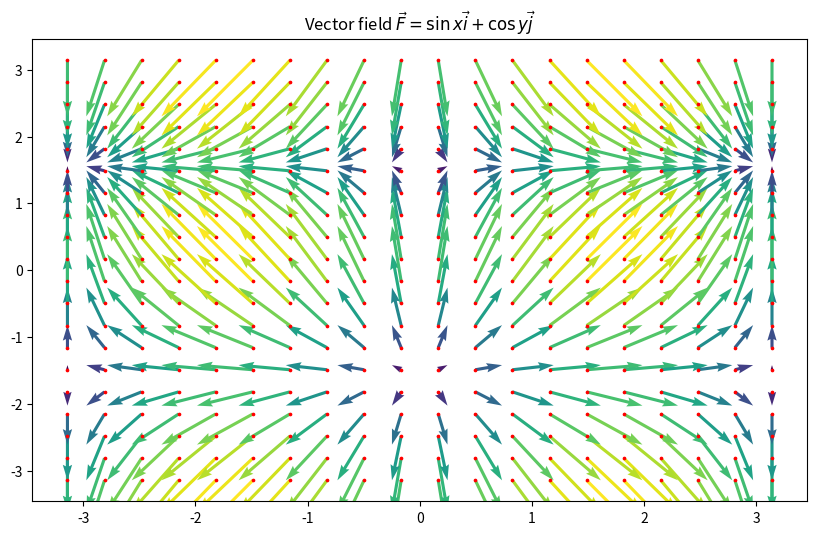

Recreate this plot in Python.
# [redacted]

#Plotting vector fields
import matplotlib.pyplot as plt
import numpy as np

x,y = np.meshgrid(np.linspace(-np.pi,np.pi,20),np.linspace(-np.pi,np.pi,20))

u = np.sin(x); v =np.cos(y)
M=np.hypot(u,v)

fig, ax = plt.subplots(figsize=(10,6))
q = ax.quiver(x, y, u, v, M, pivot='tail', width=0.004, scale_units='x', scale=2)
ax.scatter(x,y, c='red', s=2.7)

ax.set_title(r'Vector field $\vec{F} = \sin x  \vec{i}+\cos y  \vec{j}$')

fig.savefig('vectorfield.png')
plt.show()

# There is another way to change the color of arrows, 
# by adding quiver(x, y, u, v, M) where matrix M contains numerical values 
# that are going to define different arrow colors, 
# by colormapping via norm and camp.
# This is shown in the next example where elements of matrix M 
# are chosen as a square root of sum x²+y² (any other way to calculate M would be equally good).


# M is a color matrix, pivot=’tail’ gives the location of the arrow 
# in relation with a point which represents, 
# width gives the width of arrows, 
# scale_units=’x’ defines units to be the same as units of the x-axis, 
# and scale=2 defines the length of arrows 
# (Number of data units per arrow length unit, 
# e.g., m/s per plot width; a smaller scale parameter makes the arrow longer. 
